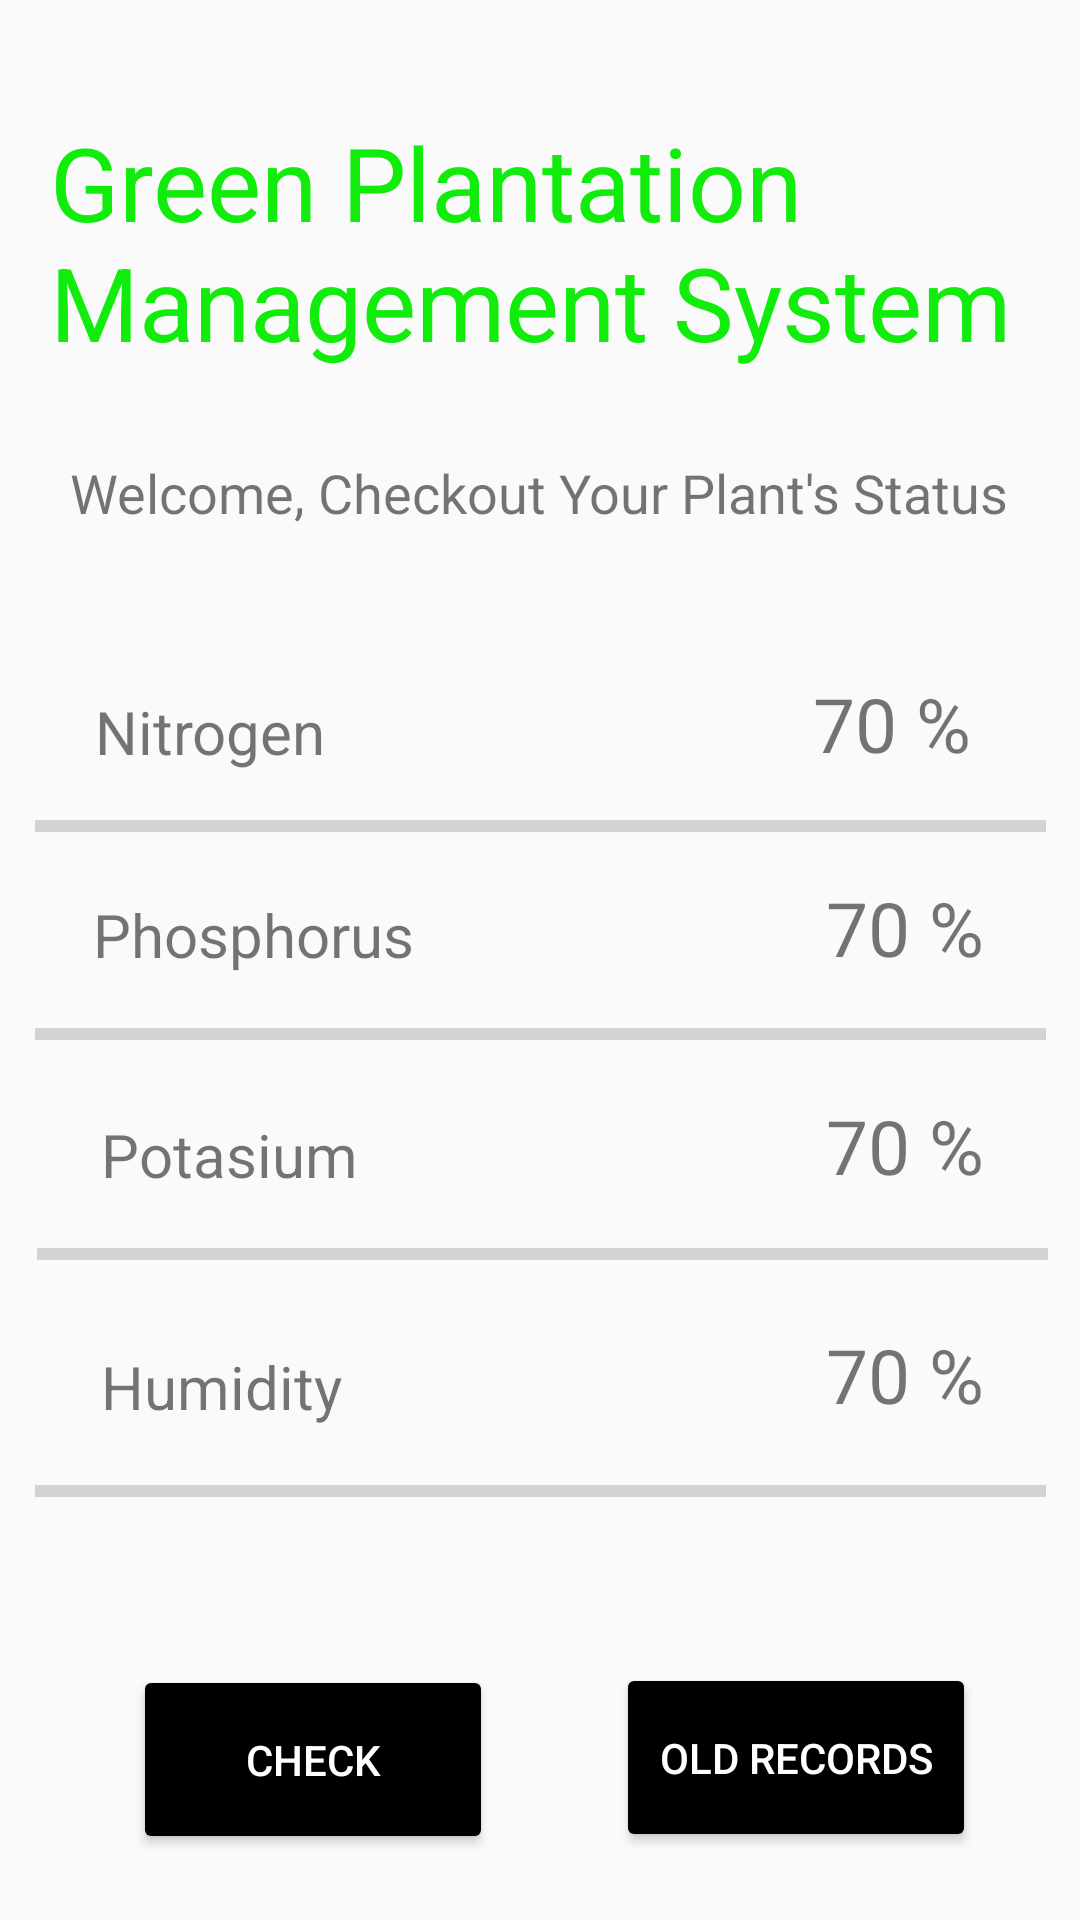

Here is an Android app screen rendered from its layout file. Give the layout XML and the strings, colors and styles it references.
<!-- AndroidManifest.xml: application theme Theme.GreenPlantationManagementSystem -->
<!-- res/layout/info.xml -->
<?xml version="1.0" encoding="utf-8"?>
<android.support.constraint.ConstraintLayout xmlns:android="http://schemas.android.com/apk/res/android"
    xmlns:app="http://schemas.android.com/apk/res-auto"
    xmlns:tools="http://schemas.android.com/tools"
    android:layout_width="match_parent"
    android:layout_height="match_parent"
    tools:context=".Info">

    <ProgressBar
        android:id="@+id/waterpro"
        style="?android:attr/progressBarStyleHorizontal"
        android:layout_width="337dp"
        android:layout_height="31dp"
        android:progressTint="#1542E6"
        app:layout_constraintBottom_toBottomOf="parent"
        app:layout_constraintEnd_toEndOf="parent"
        app:layout_constraintStart_toStartOf="parent"
        app:layout_constraintTop_toTopOf="parent"
        android:visibility="visible"
        app:layout_constraintVertical_bias="0.791"
        tools:progress="70" />

    <TextView
        android:id="@+id/npk5"
        android:layout_width="wrap_content"
        android:layout_height="wrap_content"
        android:text="70 %"
        android:textSize="25sp"
        app:layout_constraintBottom_toBottomOf="parent"
        app:layout_constraintEnd_toEndOf="parent"
        app:layout_constraintHorizontal_bias="0.896"
        app:layout_constraintStart_toStartOf="parent"
        app:layout_constraintTop_toTopOf="parent"
        app:layout_constraintVertical_bias="0.728" />

    <TextView
        android:id="@+id/textView26"
        android:layout_width="94dp"
        android:layout_height="27dp"
        android:text="Humidity"
        android:textSize="20sp"
        app:layout_constraintBottom_toBottomOf="parent"
        app:layout_constraintEnd_toEndOf="parent"
        app:layout_constraintHorizontal_bias="0.126"
        app:layout_constraintStart_toStartOf="parent"
        app:layout_constraintTop_toTopOf="parent"
        app:layout_constraintVertical_bias="0.732" />

    <ProgressBar
        android:id="@+id/potpro"
        style="?android:attr/progressBarStyleHorizontal"
        android:layout_width="337dp"
        android:layout_height="31dp"
        android:progressTint="#FFC800"
        app:layout_constraintBottom_toBottomOf="parent"
        app:layout_constraintEnd_toEndOf="parent"
        app:layout_constraintHorizontal_bias="0.54"
        app:layout_constraintStart_toStartOf="parent"
        app:layout_constraintTop_toTopOf="parent"
        android:visibility="visible"
        app:layout_constraintVertical_bias="0.661"
        tools:progress="70" />

    <TextView
        android:id="@+id/npk4"
        android:layout_width="wrap_content"
        android:layout_height="wrap_content"
        android:text="70 %"
        android:textSize="25sp"
        app:layout_constraintBottom_toBottomOf="parent"
        app:layout_constraintEnd_toEndOf="parent"
        app:layout_constraintHorizontal_bias="0.896"
        app:layout_constraintStart_toStartOf="parent"
        app:layout_constraintTop_toTopOf="parent"
        app:layout_constraintVertical_bias="0.602" />

    <TextView
        android:id="@+id/textView16"
        android:layout_width="94dp"
        android:layout_height="27dp"
        android:text="Potasium"
        android:textSize="20sp"
        app:layout_constraintBottom_toBottomOf="parent"
        app:layout_constraintEnd_toEndOf="parent"
        app:layout_constraintHorizontal_bias="0.126"
        app:layout_constraintStart_toStartOf="parent"
        app:layout_constraintTop_toTopOf="parent"
        app:layout_constraintVertical_bias="0.606" />

    <ProgressBar
        android:id="@+id/phospro"
        style="?android:attr/progressBarStyleHorizontal"
        android:layout_width="337dp"
        android:layout_height="31dp"
        android:progressTint="#7A1DE4"
        app:layout_constraintBottom_toBottomOf="parent"
        app:layout_constraintEnd_toEndOf="parent"
        app:layout_constraintStart_toStartOf="parent"
        app:layout_constraintTop_toTopOf="parent"
        app:layout_constraintVertical_bias="0.541"
        android:visibility="visible"
        tools:progress="70" />

    <TextView
        android:id="@+id/textView24"
        android:layout_width="157dp"
        android:layout_height="28dp"
        android:text="Phosphorus"
        android:textSize="20sp"
        app:layout_constraintBottom_toBottomOf="parent"
        app:layout_constraintEnd_toEndOf="parent"
        app:layout_constraintHorizontal_bias="0.153"
        app:layout_constraintStart_toStartOf="parent"
        app:layout_constraintTop_toTopOf="parent"
        app:layout_constraintVertical_bias="0.487" />

    <TextView
        android:id="@+id/npk2"
        android:layout_width="wrap_content"
        android:layout_height="wrap_content"
        android:text="70 %"
        android:textSize="25sp"
        app:layout_constraintBottom_toBottomOf="parent"
        app:layout_constraintEnd_toEndOf="parent"
        app:layout_constraintHorizontal_bias="0.896"
        app:layout_constraintStart_toStartOf="parent"
        app:layout_constraintTop_toTopOf="parent"
        app:layout_constraintVertical_bias="0.482" />

    <ProgressBar
        android:id="@+id/nitrogenpro"
        style="?android:attr/progressBarStyleHorizontal"
        android:layout_width="337dp"
        android:layout_height="31dp"
        android:progressTint="#00AEFF"
        android:visibility="visible"
        app:layout_constraintBottom_toBottomOf="parent"
        app:layout_constraintEnd_toEndOf="parent"
        app:layout_constraintStart_toStartOf="parent"
        app:layout_constraintTop_toTopOf="parent"
        app:layout_constraintVertical_bias="0.427"
        tools:progress="70" />

    <TextView
        android:id="@+id/textView12"
        android:layout_width="94dp"
        android:layout_height="27dp"
        android:text="Nitrogen"
        android:textSize="20sp"
        app:layout_constraintBottom_toBottomOf="parent"
        app:layout_constraintEnd_toEndOf="parent"
        app:layout_constraintHorizontal_bias="0.119"
        app:layout_constraintStart_toStartOf="parent"
        app:layout_constraintTop_toTopOf="parent"
        app:layout_constraintVertical_bias="0.376" />

    <TextView
        android:id="@+id/npk"
        android:layout_width="wrap_content"
        android:layout_height="wrap_content"
        android:text="70 %"
        android:textSize="25sp"
        app:layout_constraintBottom_toBottomOf="parent"
        app:layout_constraintEnd_toEndOf="parent"
        app:layout_constraintHorizontal_bias="0.882"
        app:layout_constraintStart_toStartOf="parent"
        app:layout_constraintTop_toTopOf="parent"
        app:layout_constraintVertical_bias="0.37" />

    <TextView
        android:id="@+id/textView"
        android:layout_width="327dp"
        android:layout_height="111dp"
        android:text="Green Plantation Management System"
        android:textColor="#12EC0D"
        android:textSize="34sp"
        app:layout_constraintBottom_toBottomOf="parent"
        app:layout_constraintEnd_toEndOf="parent"
        app:layout_constraintStart_toStartOf="parent"
        app:layout_constraintTop_toTopOf="parent"
        app:layout_constraintVertical_bias="0.072" />

    <Button
        android:id="@+id/records"
        android:layout_width="120dp"
        android:layout_height="63dp"
        android:backgroundTint="#000000"
        android:cursorVisible="false"
        android:text="Old Records"
        android:textColor="#FFFFFF"
        app:layout_constraintBottom_toBottomOf="parent"
        app:layout_constraintEnd_toEndOf="parent"
        app:layout_constraintHorizontal_bias="0.855"
        app:layout_constraintStart_toStartOf="parent"
        app:layout_constraintTop_toTopOf="parent"
        app:layout_constraintVertical_bias="0.961" />

    <Button
        android:id="@+id/check"
        android:layout_width="120dp"
        android:layout_height="63dp"
        android:backgroundTint="#000000"
        android:cursorVisible="false"
        android:text="Check"
        android:textColor="#FFFFFF"
        android:textColorLink="#00BCD4"
        app:layout_constraintBottom_toBottomOf="parent"
        app:layout_constraintEnd_toEndOf="parent"
        app:layout_constraintHorizontal_bias="0.185"
        app:layout_constraintStart_toStartOf="parent"
        app:layout_constraintTop_toTopOf="parent"
        app:layout_constraintVertical_bias="0.962" />

    <TextView
        android:id="@+id/textView15"
        android:layout_width="wrap_content"
        android:layout_height="wrap_content"
        android:text="Welcome, Checkout Your Plant's Status"
        android:textSize="18sp"
        app:layout_constraintBottom_toBottomOf="parent"
        app:layout_constraintEnd_toEndOf="parent"
        app:layout_constraintHorizontal_bias="0.494"
        app:layout_constraintStart_toStartOf="parent"
        app:layout_constraintTop_toTopOf="parent"
        app:layout_constraintVertical_bias="0.247" />

</android.support.constraint.ConstraintLayout>
<!-- resources referenced by this layout -->
<resources>
  <style name="Theme.GreenPlantationManagementSystem" parent="Theme.AppCompat.Light.DarkActionBar">
          
          <item name="colorPrimary">@color/black</item>
          <item name="colorPrimaryDark">@color/black</item>
          <item name="colorAccent">@color/black</item>
          
      </style>
  <!-- not gathered from this repository: default colours our renderer supplied (Android Studio template values) -->
  <color name="black">#FF000000</color>
</resources>
